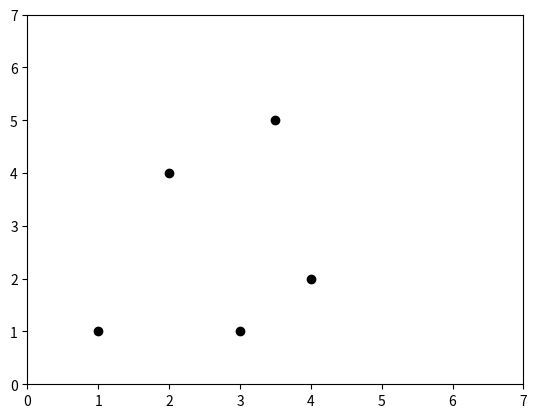

Python code for this plot:
# -*- coding: utf-8 -*-
"""
Code by Jason Minera
using python 2.7
due 4/14/19

Question:
Historically, an important mathematical problem was to find the area of an 
irregular polygon, which is a key question for land usage and taxation. 
We will come back to computing the area of irregular polygons in spherical 
coordinates. For now, consider a polygon with five vertices in Cartesian
coordinates: (1,1); (3,1); (4,2); (3.5, 5); (2,4). Write a function to 
compute the area of this polygon. Interestingly the area can simply be 
computed from the know vertices using the following equation: 
A=	½|(x1y2	+	x2y3	+	…	xn-1yn	+	xny1)	-	(y1x2	+	y2x3	+	…	+	yn-1xn	+	ynx1)|	
Your function will take two vectors ( x i and y i) as input and return the 
area of the polygon A. As test cases, you can use the functions for the area 
of a rectangle with (0,0); (2,0); (2,3) and triangle with (3,1); (2,3) and 
(0,1) and then compute the area of the fivesided polygon. Write to different 
functions: 1) area_polygon.py – which solves the above equation within a for 
loop and 2) area_polyon_vec.py – which solve the equation using vector notation
"""

import numpy as np #calling the numpy package as np
import matplotlib.pyplot as plt #calling the matplotlib package to be able to plot as plt

x = np.array([1., 3., 4., 3.5, 2.]) # array of the x axis given to us
y = np.array([1., 1., 2., 5., 4.])  # array of the y axis given to us

# this is to show the user the array we are working with
print('xi', x)
print('yi', y)

plt.plot(x, y, marker = 'o' , linestyle = 'none', color = 'black') #plotting the x array and y array
plt.xlim(0,7) # This is plotting the axis for x from 0 to 7
plt.ylim(0,7) # This is plotting the axis for y from 0 to 7

area_polygon = 0 # variable stating

for i in np.arange( 0, 5, 1):
    #print x[i-1] , y[i], y[i-1], x[i] (i used this for i can see the numbers in a row and calculate it by hand to see if im getting the right area)
    area_polygon += 0.5*((x[i-1]*y[i]) - (y[i-1]*x[i]))
    
    #print('area = %.1f' %area_polygon)    #This was giving me multiple areas until we got the area
    
print('The area of the polygon calculated by the for loop is %.1f' %area_polygon)

#sumation of the array by vector notation
area_polygon_vec = 0.5*(x[0]*y[1]-y[0]*x[1]) + 0.5*(x[1]*y[2]-y[1]*x[2]) + 0.5*(x[2]*y[3]-y[2]*x[3]) + 0.5*(x[3]*y[4]-y[3]*x[4]) + 0.5*(x[4]*y[0]-y[4]*x[0]) 

print ('The area of the polygon calculated by vector notation %.1f' %area_polygon_vec)



